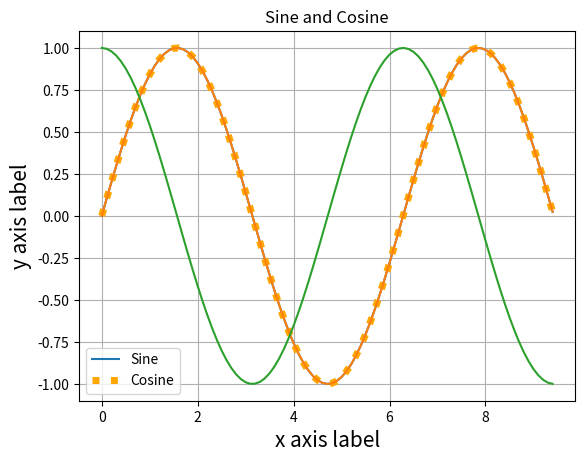

Generate this figure with matplotlib:
import numpy as np
from scipy import stats
import matplotlib.pyplot as plt
# import pandas as pd
# import seaborn as sns

# MatPlotLibrary
# Compute the x and y coordinates for points on a sine curve
x = np.arange(0, 3 * np.pi, 0.1)
y = np.sin(x)

# Plot the points using matplotlib
plt.plot(x, y)

plt.grid(True)
plt.plot(x, y, ":", lw=5, color="orange")
plt.ylabel("Y", size=15)
plt.xlabel("X", size=15)

# ------------------------------------------------------------------------------------------------------------------------------ #
# Compute the x and y coordinates for points on sine and cosine curves
x = np.arange(0, 3 * np.pi, 0.1)
y_sin = np.sin(x)
y_cos = np.cos(x)

# Plot the points using matplotlib
plt.plot(x, y_sin)
plt.plot(x, y_cos)
plt.xlabel('x axis label')
plt.ylabel('y axis label')
plt.title('Sine and Cosine')
plt.legend(['Sine', 'Cosine'])
























